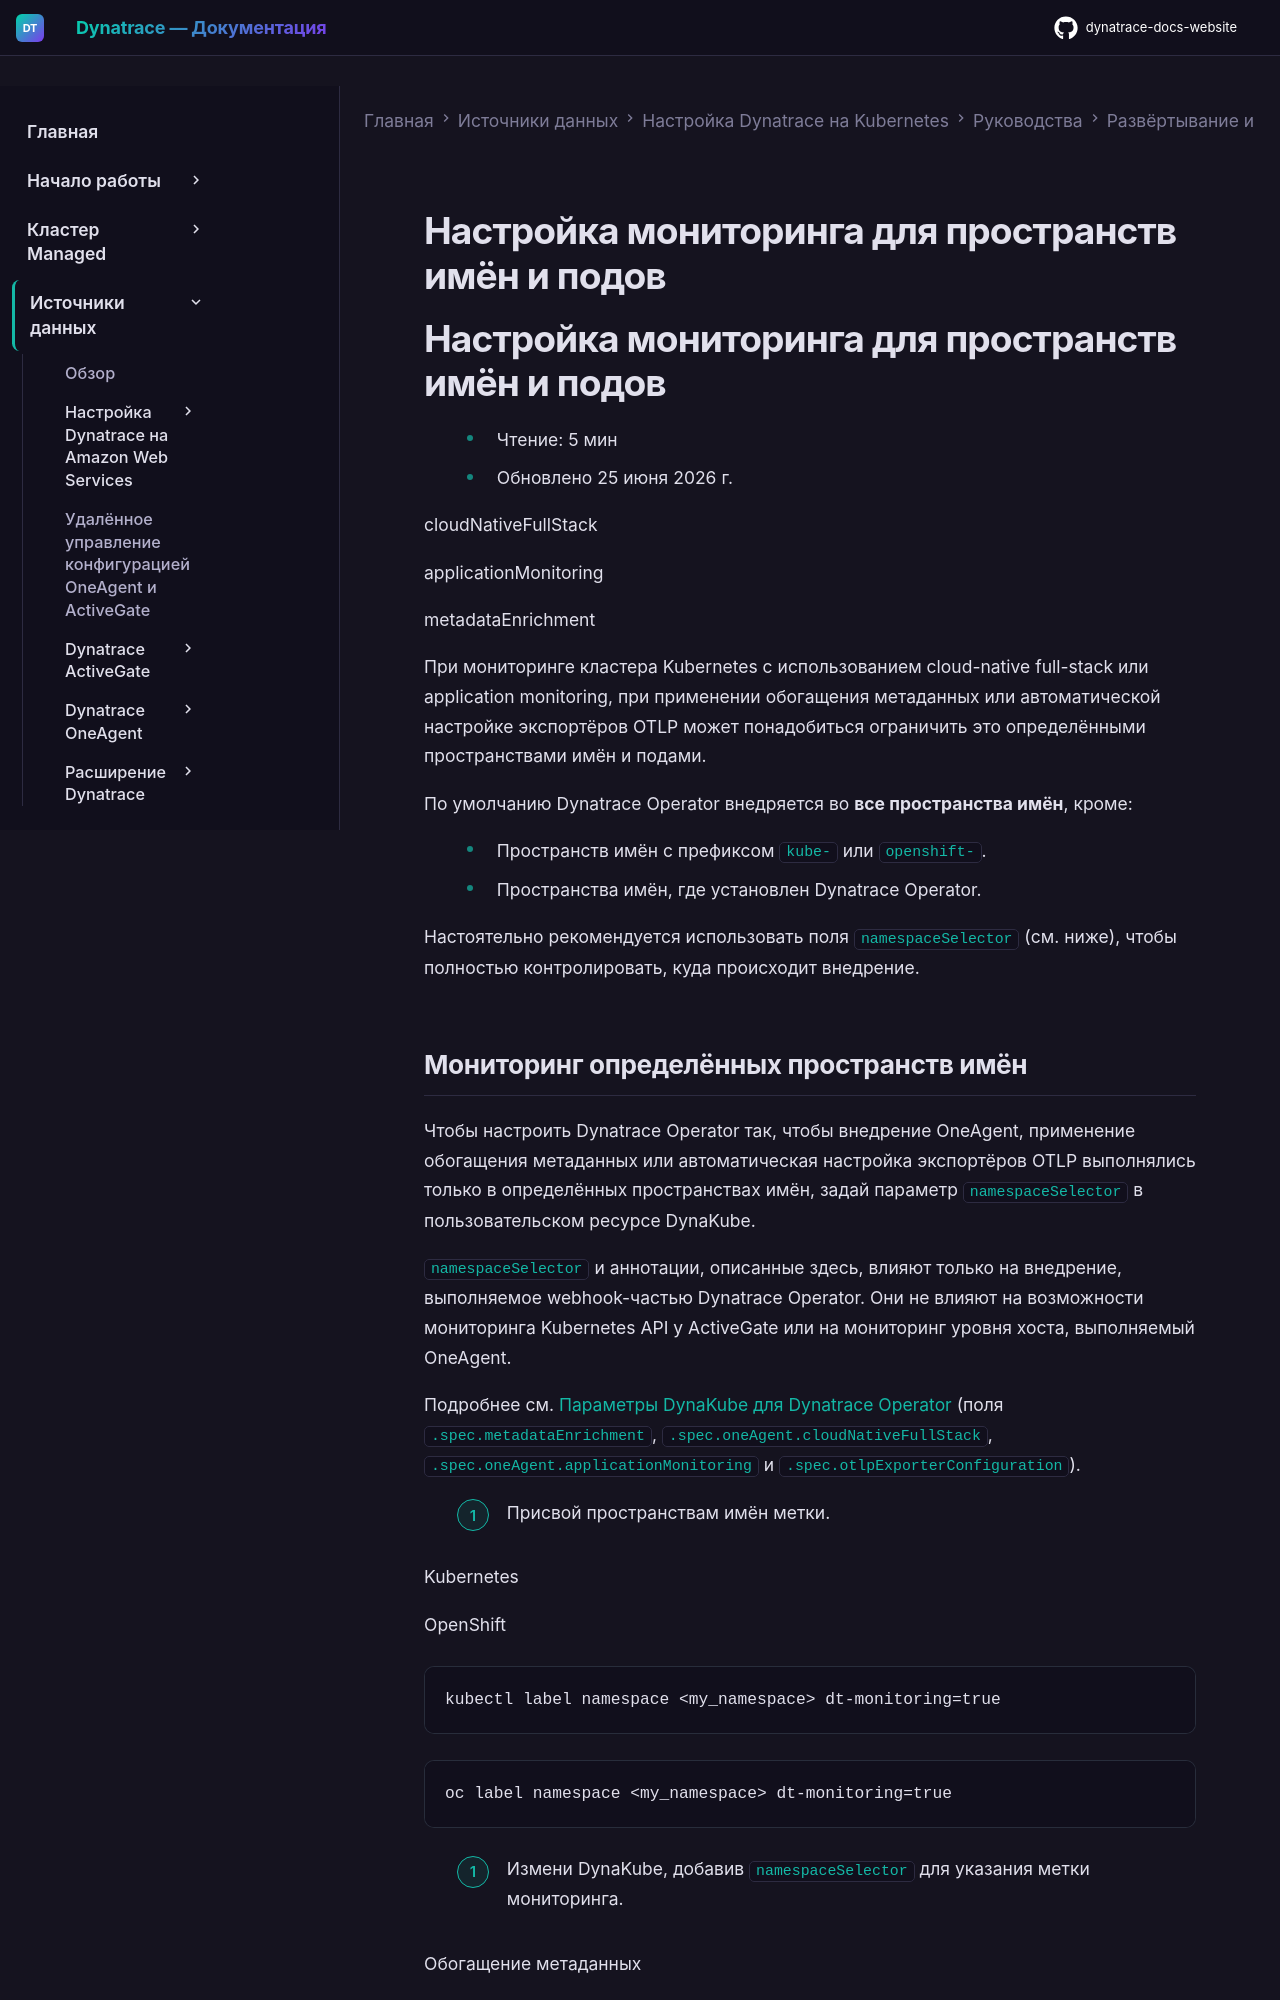

repository: Yerkebulan-Ardabayev/dynatrace-docs-website · page: managed-ru/ingest-from/setup-on-k8s/guides/deployment-and-configuration/monitoring-and-instrumentation/annotate/index.html · generator: mkdocs

---
title: Настройка мониторинга для пространств имён и подов
source: https://docs.dynatrace.com/managed/ingest-from/setup-on-k8s/guides/deployment-and-configuration/monitoring-and-instrumentation/annotate
---

# Настройка мониторинга для пространств имён и подов

# Настройка мониторинга для пространств имён и подов

* Чтение: 5 мин
* Обновлено 25 июня 2026 г.

cloudNativeFullStack

applicationMonitoring

metadataEnrichment

При мониторинге кластера Kubernetes с использованием cloud-native full-stack или application monitoring, при применении обогащения метаданных или автоматической настройке экспортёров OTLP может понадобиться ограничить это определёнными пространствами имён и подами.

По умолчанию Dynatrace Operator внедряется во **все пространства имён**, кроме:

* Пространств имён с префиксом `kube-` или `openshift-`.
* Пространства имён, где установлен Dynatrace Operator.

Настоятельно рекомендуется использовать поля `namespaceSelector` (см. ниже), чтобы полностью контролировать, куда происходит внедрение.
